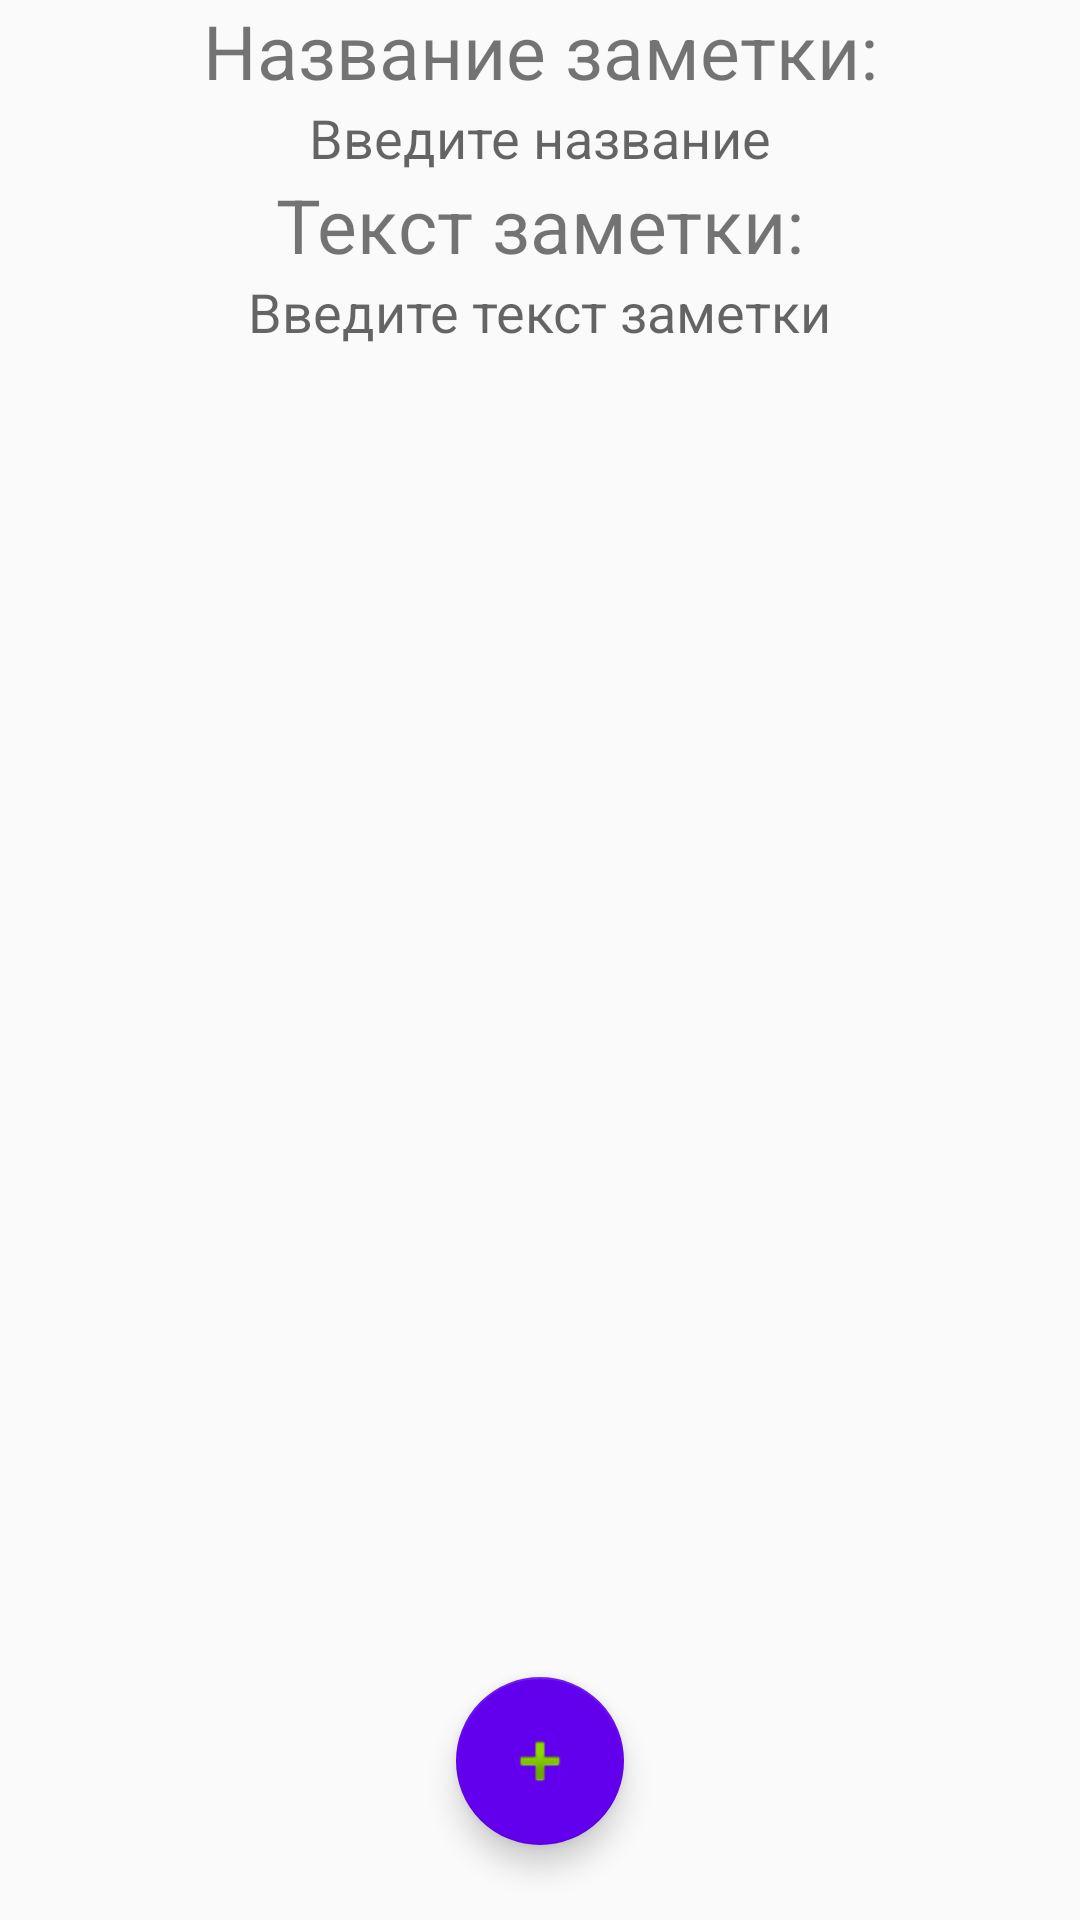

Produce the Android XML layout that renders to this screen, including the resource entries it uses.
<!-- AndroidManifest.xml: application theme AppTheme -->
<!-- res/layout/activity_create_note.xml -->
<?xml version="1.0" encoding="utf-8"?>
<android.support.constraint.ConstraintLayout
    xmlns:android="http://schemas.android.com/apk/res/android"
    xmlns:app="http://schemas.android.com/apk/res-auto"
    xmlns:tools="http://schemas.android.com/tools"
    android:layout_width="match_parent"
    android:layout_height="match_parent"
    tools:context=".CreateNoteActivity">

    <TextView
        android:id="@+id/label"
        android:textSize="@dimen/text_size"
        android:text="@string/label"
        android:layout_width="wrap_content"
        android:layout_height="wrap_content"
        app:layout_constraintStart_toStartOf="parent"
        app:layout_constraintEnd_toEndOf="parent"
        app:layout_constraintTop_toTopOf="parent"/>

    <EditText
        android:id="@+id/titleCreate"
        android:layout_width="wrap_content"
        android:layout_height="wrap_content"
        android:hint="@string/title"
        android:background="@android:color/transparent"
        app:layout_constraintStart_toStartOf="parent"
        app:layout_constraintEnd_toEndOf="parent"
        app:layout_constraintTop_toBottomOf="@+id/label" />

    <TextView
        android:id="@+id/text"
        android:textSize="@dimen/text_size"
        android:text="@string/label_text"
        android:layout_width="wrap_content"
        android:layout_height="wrap_content"
        app:layout_constraintStart_toStartOf="parent"
        app:layout_constraintEnd_toEndOf="parent"
        app:layout_constraintTop_toBottomOf="@id/titleCreate"/>

    <EditText
        android:id="@+id/noteCreate"
        android:layout_width="wrap_content"
        android:layout_height="wrap_content"
        android:hint="@string/text_note"
        android:background="@android:color/transparent"
        app:layout_constraintStart_toStartOf="parent"
        app:layout_constraintEnd_toEndOf="parent"
        app:layout_constraintTop_toBottomOf="@+id/text" />

    <android.support.design.widget.FloatingActionButton

        android:id="@+id/button"
        android:layout_width="wrap_content"
        android:layout_height="wrap_content"
        android:clickable="true"
        android:focusable="true"
        android:layout_marginBottom="@dimen/button_margin_bottom"
        app:layout_constraintStart_toStartOf="parent"
        app:layout_constraintEnd_toEndOf="parent"
        app:layout_constraintBottom_toBottomOf="parent"
        app:backgroundTint="@color/design_default_color_primary"
        app:srcCompat="@android:drawable/ic_input_add"/>

    <ProgressBar
        android:id="@+id/load"
        android:layout_width="wrap_content"
        android:layout_height="wrap_content"
        android:visibility="invisible"
        app:layout_constraintStart_toStartOf="parent"
        app:layout_constraintEnd_toEndOf="parent"
        app:layout_constraintBottom_toBottomOf="parent"
        app:layout_constraintTop_toTopOf="parent" />

</android.support.constraint.ConstraintLayout>
<!-- resources referenced by this layout -->
<resources>
  <dimen name="button_margin_bottom">25dp</dimen>
  <dimen name="text_size">25sp</dimen>
  <string name="label">Название заметки:</string>
  <string name="label_text">Текст заметки:</string>
  <string name="text_note">Введите текст заметки</string>
  <string name="title">Введите название</string>
  <style name="AppTheme" parent="Theme.AppCompat.Light.DarkActionBar">
          
          <item name="colorPrimary">@color/colorLightBlue</item>
          <item name="colorPrimaryDark">@color/colorBlue</item>
          <item name="colorAccent">@color/colorAccent</item>
      </style>
  <color name="colorLightBlue">#1E90FF</color>
  <color name="colorBlue">#00008B</color>
  <color name="colorAccent">#D81B60</color>
</resources>
